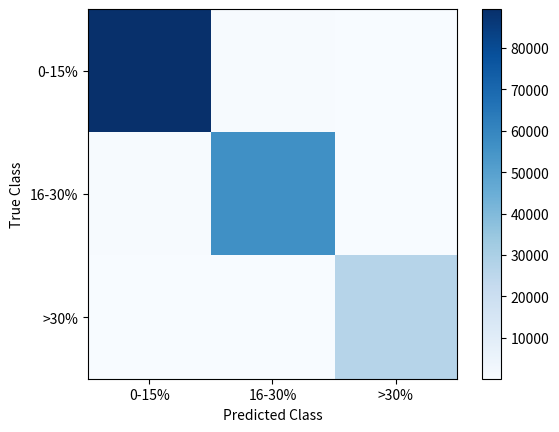
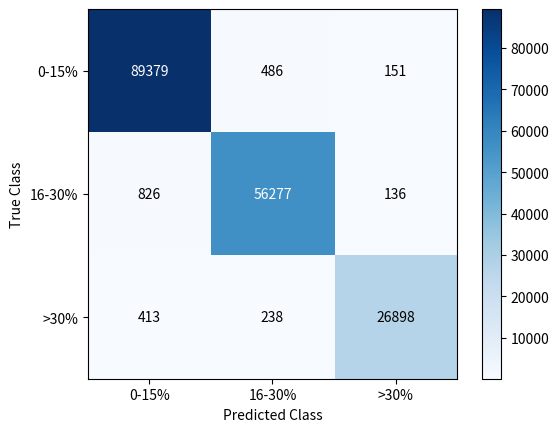

The script that saved these images, in order:
# ---
# jupyter:
#   jupytext:
#     formats: ipynb,py
#     text_representation:
#       extension: .py
#       format_name: light
#       format_version: '1.5'
#       jupytext_version: 1.15.1
#   kernelspec:
# [redacted]
#     language: python
#     name: python3
# ---

import numpy as np
import pandas as pd
import matplotlib.pyplot as plt


cm = np.array([[89379,   486,   151],
       [  826, 56277,   136],
       [  413,   238, 26898]])
cm

# Plot confusion matrix for the best model on the test set
labels = ['0-15%', '16-30%', '>30%']
fig, ax = plt.subplots()
im = ax.imshow(cm, interpolation='nearest', cmap=plt.cm.Blues)
ax.figure.colorbar(im, ax=ax)
ax.set(xticks=np.arange(cm.shape[1]), yticks=np.arange(cm.shape[0]),
       xticklabels=labels, yticklabels=labels, xlabel='Predicted Class', ylabel='True Class')
plt.show()

# +
import numpy as np
import matplotlib.pyplot as plt

# Sample data for cm
# cm = np.array([[5, 2, 1], [1, 7, 1], [0, 2, 8]])

labels = ['0-15%', '16-30%', '>30%']
fig, ax = plt.subplots()
im = ax.imshow(cm, interpolation='nearest', cmap=plt.cm.Blues)
ax.figure.colorbar(im, ax=ax)
ax.set(xticks=np.arange(cm.shape[1]),
       yticks=np.arange(cm.shape[0]),
       xticklabels=labels,
       yticklabels=labels,
       xlabel='Predicted Class',
       ylabel='True Class')

# Display the numbers on the matrix
thresh = cm.max() / 2.  # this is for the text color, white if the cell color is dark, and black otherwise.
for i in range(cm.shape[0]):
    for j in range(cm.shape[1]):
        ax.text(j, i, format(cm[i, j], 'd'),
                ha="center", va="center",
                color="white" if cm[i, j] > thresh else "black")

plt.show()

